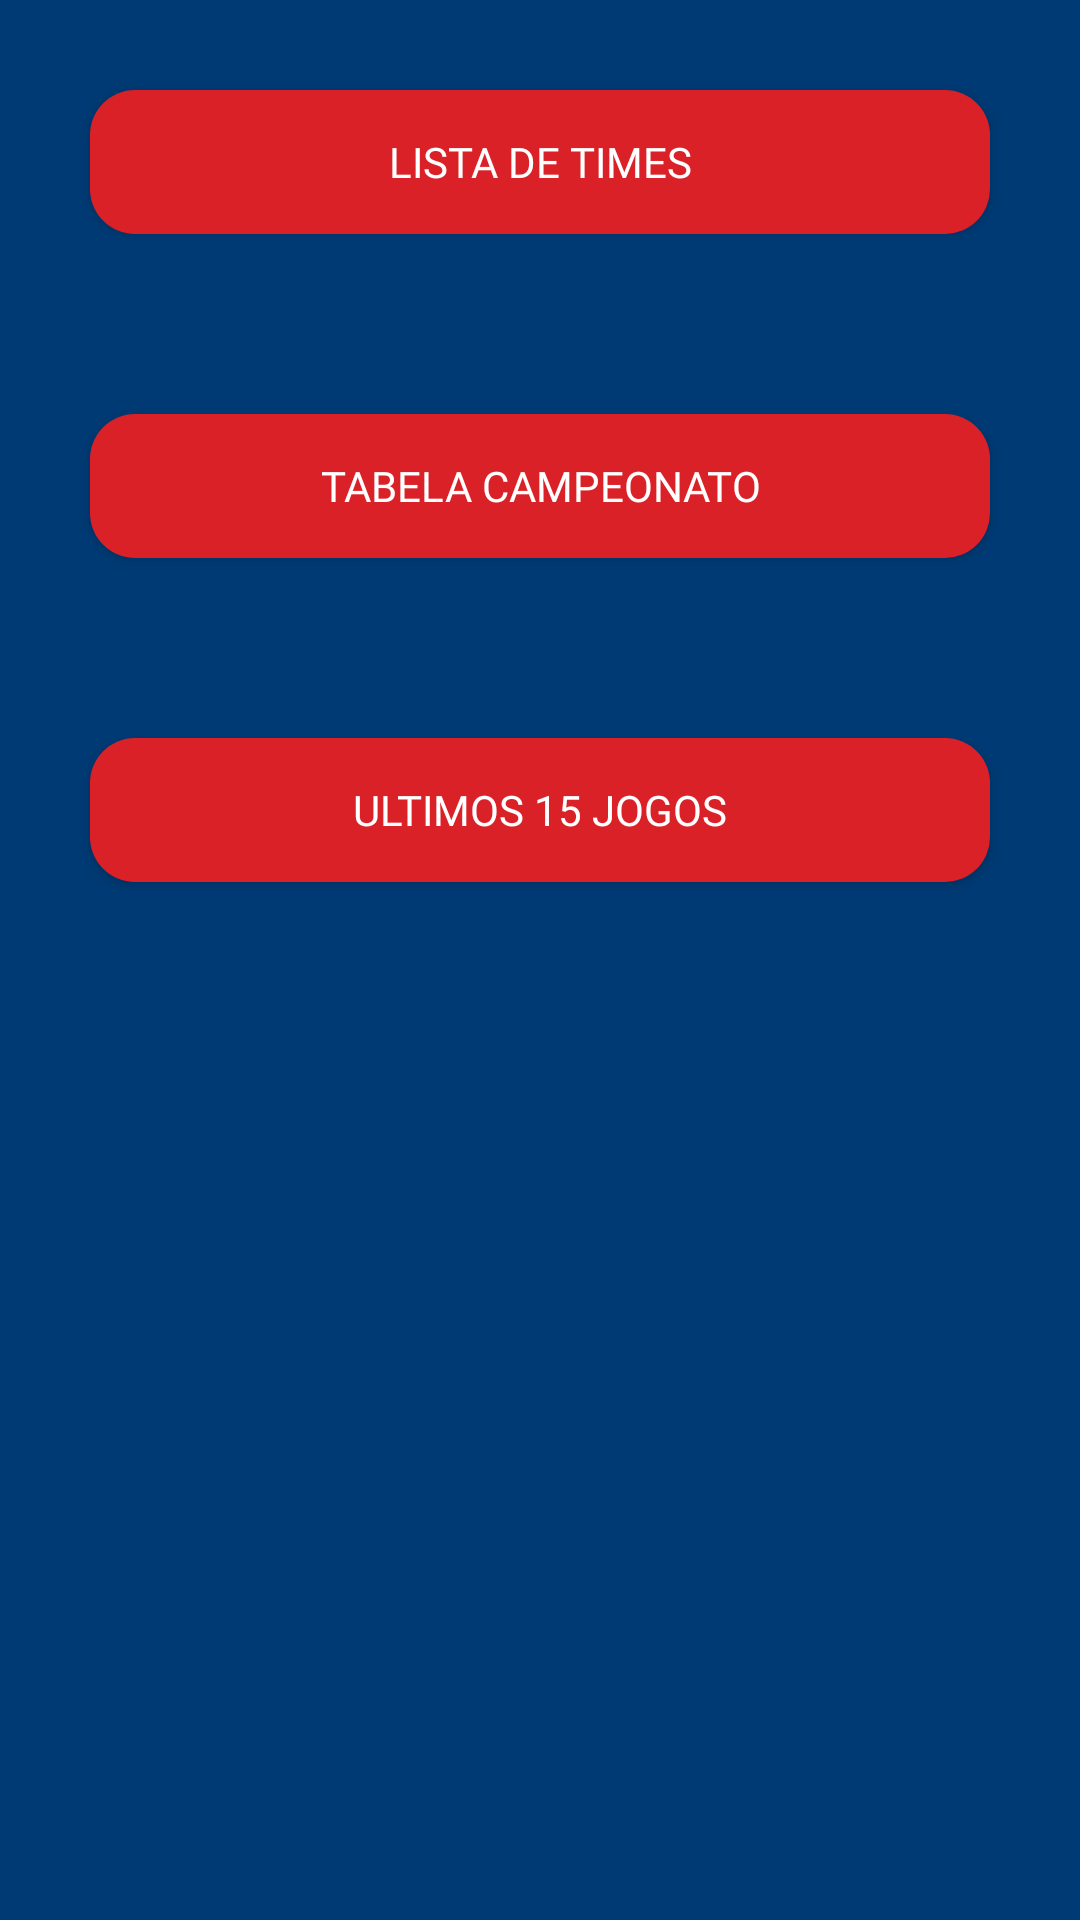

Android layout source for this screen:
<!-- AndroidManifest.xml: application theme Theme.NFLCotemig -->
<!-- res/layout/activity_main_menu.xml -->
<?xml version="1.0" encoding="utf-8"?>
<LinearLayout xmlns:android="http://schemas.android.com/apk/res/android"
    xmlns:app="http://schemas.android.com/apk/res-auto"
    xmlns:tools="http://schemas.android.com/tools"
    android:layout_width="match_parent"
    android:layout_height="match_parent"
    android:background="@color/blue_NFL"
    android:orientation="vertical"
    tools:context=".ui.activities.MainMenuActivity">

    <Button
        android:id="@+id/tableTeam"
        android:layout_width="match_parent"
        android:layout_height="wrap_content"
        android:layout_margin="30dp"
        android:background="@drawable/background_button_login"
        android:text="@string/lista_de_times"
        android:fontFamily="@font/font_nfl"
        android:textColor="@color/white" />

    <Button
        android:id="@+id/tableStanding"
        android:layout_width="match_parent"
        android:layout_height="wrap_content"
        android:fontFamily="@font/font_nfl"
        android:layout_margin="30dp"
        android:background="@drawable/background_button_login"
        android:text="@string/tabela_campeonato"
        android:textColor="@color/white" />

    <Button
        android:id="@+id/table15"
        android:layout_width="match_parent"
        android:layout_height="wrap_content"
        android:layout_margin="30dp"
        android:fontFamily="@font/font_nfl"
        android:background="@drawable/background_button_login"
        android:text="Ultimos 15 Jogos"
        android:textColor="@color/white" />


</LinearLayout>
<!-- resources referenced by this layout -->
<resources>
  <color name="blue_NFL">#003a74</color>
  <color name="white">#FFFFFFFF</color>
  <!-- drawable background_button_login (drawable) -->
  <?xml version="1.0" encoding="utf-8"?>
  <shape xmlns:android="http://schemas.android.com/apk/res/android">
      <corners android:radius="15dp"/>
      <solid android:color="@color/red_NFL"/>
  
  </shape>
  <string name="lista_de_times">Lista de Times</string>
  <string name="tabela_campeonato">Tabela Campeonato</string>
  <style name="Theme.NFLCotemig" parent="Theme.AppCompat.Light.NoActionBar">
          
          <item name="colorPrimary">@color/purple_500</item>
          <item name="colorPrimaryVariant">@color/purple_700</item>
          <item name="colorOnPrimary">@color/white</item>
          
          <item name="colorSecondary">@color/teal_200</item>
          <item name="colorSecondaryVariant">@color/teal_700</item>
          <item name="colorOnSecondary">@color/black</item>
          
          <item name="android:statusBarColor" tools:targetApi="l">?attr/colorPrimaryVariant</item>
          
          <item name="android:windowFullscreen">true</item>
      </style>
  <color name="red_NFL">#da2127</color>
  <color name="purple_500">#FF6200EE</color>
  <color name="purple_700">#FF3700B3</color>
  <color name="teal_200">#FF03DAC5</color>
  <color name="teal_700">#FF018786</color>
  <color name="black">#FF000000</color>
</resources>
